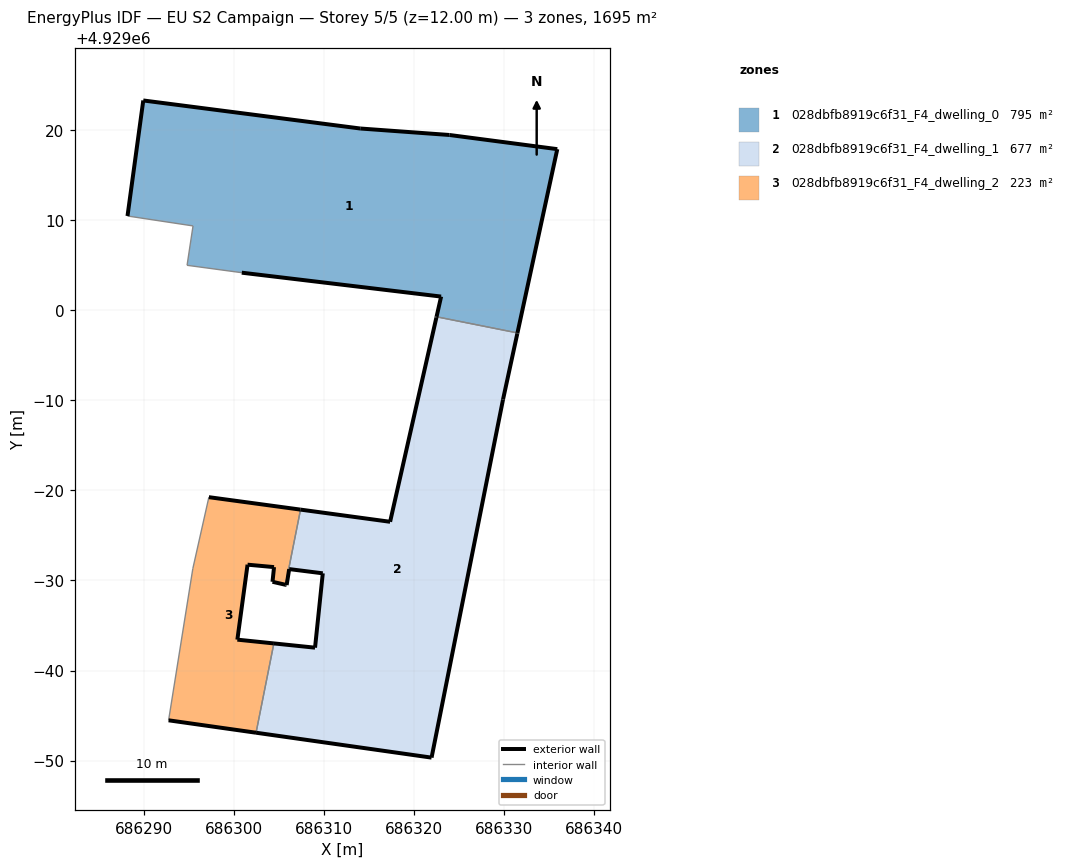
=== STOREY PLAN SPEC (per zone: floor XY polygon, exterior-wall plan segments, windows/doors) ===
zone 1: 028dbfb8919c6f31_F4_dwelling_0  (794.7 m²)
  floor: (686331.46, 4928997.46) (686335.88, 4929017.85) (686323.92, 4929019.42) (686314.02, 4929020.14) (686289.94, 4929023.25) (686288.19, 4929010.43) (686295.46, 4929009.33) (686294.80, 4929004.96) (686300.87, 4929004.14) (686322.99, 4929001.49) (686322.48, 4928999.25)
  exterior wall: (686322.99, 4929001.49) – (686300.87, 4929004.14)  [22.3 m]
  exterior wall: (686288.19, 4929010.43) – (686289.94, 4929023.25)  [12.9 m]
  exterior wall: (686289.94, 4929023.25) – (686314.02, 4929020.14)  [24.3 m]
  exterior wall: (686314.02, 4929020.14) – (686323.92, 4929019.42)  [9.9 m]
  exterior wall: (686323.92, 4929019.42) – (686335.88, 4929017.85)  [12.1 m]
  exterior wall: (686335.88, 4929017.85) – (686331.46, 4928997.46)  [20.9 m]
  exterior wall: (686322.48, 4928999.25) – (686322.99, 4929001.49)  [2.3 m]
  interior walls: 4
zone 2: 028dbfb8919c6f31_F4_dwelling_1  (677.2 m²)
  floor: (686321.93, 4928950.33) (686329.86, 4928990.07) (686331.44, 4928997.36) (686331.45, 4928997.41) (686331.46, 4928997.46) (686322.48, 4928999.25) (686322.46, 4928999.15) (686317.33, 4928976.50) (686307.39, 4928977.85) (686305.73, 4928969.51) (686305.85, 4928969.48) (686306.13, 4928971.25) (686309.86, 4928970.78) (686309.00, 4928962.53) (686304.43, 4928963.01) (686302.45, 4928953.10)
  exterior wall: (686317.33, 4928976.50) – (686322.46, 4928999.15)  [23.2 m]
  exterior wall: (686322.46, 4928999.15) – (686322.48, 4928999.25)  [0.1 m]
  exterior wall: (686331.46, 4928997.46) – (686331.45, 4928997.41)  [0.1 m]
  exterior wall: (686331.45, 4928997.41) – (686331.44, 4928997.36)  [0.0 m]
  exterior wall: (686331.44, 4928997.36) – (686329.86, 4928990.07)  [7.5 m]
  exterior wall: (686329.86, 4928990.07) – (686321.93, 4928950.33)  [40.5 m]
  exterior wall: (686321.93, 4928950.33) – (686302.45, 4928953.10)  [19.7 m]
  exterior wall: (686304.43, 4928963.01) – (686309.00, 4928962.53)  [4.6 m]
  exterior wall: (686309.00, 4928962.53) – (686309.86, 4928970.78)  [8.3 m]
  exterior wall: (686309.86, 4928970.78) – (686306.13, 4928971.25)  [3.8 m]
  exterior wall: (686306.13, 4928971.25) – (686305.85, 4928969.48)  [1.8 m]
  exterior wall: (686305.85, 4928969.48) – (686305.73, 4928969.51)  [0.1 m]
  exterior wall: (686307.39, 4928977.85) – (686317.33, 4928976.50)  [10.0 m]
  interior walls: 3
zone 3: 028dbfb8919c6f31_F4_dwelling_2  (223.1 m²)
  floor: (686302.45, 4928953.10) (686304.43, 4928963.01) (686300.38, 4928963.42) (686301.51, 4928971.74) (686304.45, 4928971.47) (686304.28, 4928969.84) (686305.73, 4928969.51) (686307.39, 4928977.85) (686297.22, 4928979.23) (686295.44, 4928971.31) (686292.75, 4928954.47)
  exterior wall: (686297.22, 4928979.23) – (686307.39, 4928977.85)  [10.3 m]
  exterior wall: (686305.73, 4928969.51) – (686304.28, 4928969.84)  [1.5 m]
  exterior wall: (686304.28, 4928969.84) – (686304.45, 4928971.47)  [1.6 m]
  exterior wall: (686304.45, 4928971.47) – (686301.51, 4928971.74)  [3.0 m]
  exterior wall: (686301.51, 4928971.74) – (686300.38, 4928963.42)  [8.4 m]
  exterior wall: (686300.38, 4928963.42) – (686304.43, 4928963.01)  [4.1 m]
  exterior wall: (686302.45, 4928953.10) – (686292.75, 4928954.47)  [9.8 m]
  interior walls: 4

=== DERIVED (storey summary) ===
Building: EU S2 Campaign
Storey: 5 of 5  (floor level z = 12.00 m)
Storey gross floor area: 1695.0 m²
Zones on this storey: 3
  - 028dbfb8919c6f31_F4_dwelling_0: floor 794.7 m²; exterior wall 104.7 m (314.0 m²); WWR 0.0%
  - 028dbfb8919c6f31_F4_dwelling_1: floor 677.2 m²; exterior wall 119.7 m (359.0 m²); WWR 0.0%
  - 028dbfb8919c6f31_F4_dwelling_2: floor 223.1 m²; exterior wall 38.6 m (115.8 m²); WWR 0.0%
Zone adjacency (shared interzone walls):
  - 028dbfb8919c6f31_F4_dwelling_0 ↔ 028dbfb8919c6f31_F4_dwelling_1
  - 028dbfb8919c6f31_F4_dwelling_1 ↔ 028dbfb8919c6f31_F4_dwelling_2